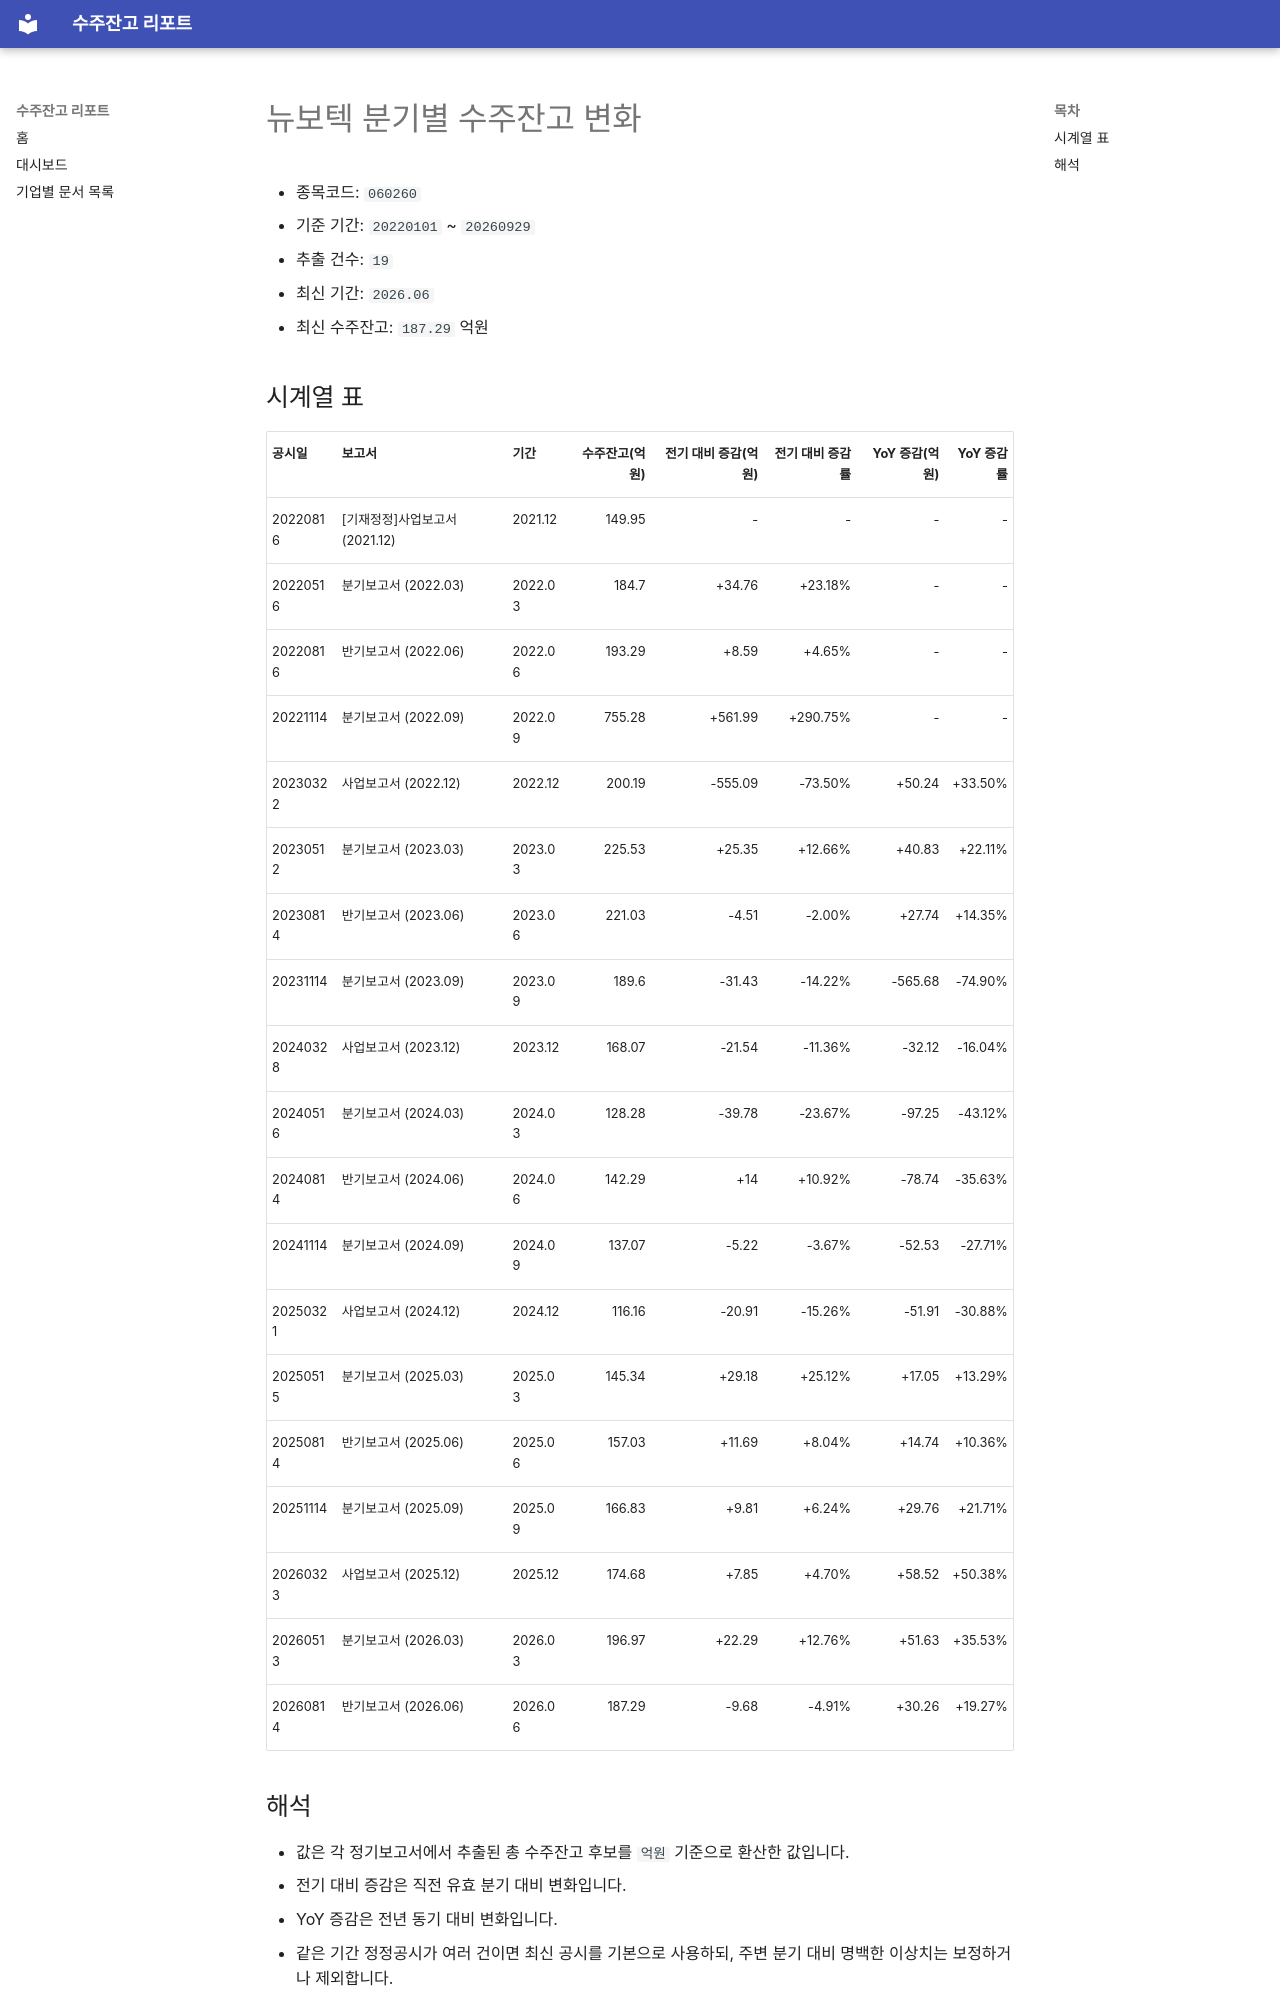

repository: agent-jaden/order-backlog-dashboard · page: companies/뉴보텍_수주잔고(060260)/index.html · generator: mkdocs

# 뉴보텍 분기별 수주잔고 변화

- 종목코드: `060260`
- 기준 기간: `20220101` ~ `20260929`
- 추출 건수: `19`
- 최신 기간: `2026.06`
- 최신 수주잔고: `187.29` 억원

## 시계열 표

| 공시일 | 보고서 | 기간 | 수주잔고(억원) | 전기 대비 증감(억원) | 전기 대비 증감률 | YoY 증감(억원) | YoY 증감률 |
| --- | --- | --- | ---: | ---: | ---: | ---: | ---: |
| 20220816 | [기재정정]사업보고서 (2021.12) | 2021.12 | 149.95 | - | - | - | - |
| 20220516 | 분기보고서 (2022.03) | 2022.03 | 184.7 | +34.76 | +23.18% | - | - |
| 20220816 | 반기보고서 (2022.06) | 2022.06 | 193.29 | +8.59 | +4.65% | - | - |
| 20221114 | 분기보고서 (2022.09) | 2022.09 | 755.28 | +561.99 | +290.75% | - | - |
| 20230322 | 사업보고서 (2022.12) | 2022.12 | 200.19 | -555.09 | -73.50% | +50.24 | +33.50% |
| 20230512 | 분기보고서 (2023.03) | 2023.03 | 225.53 | +25.35 | +12.66% | +40.83 | +22.11% |
| 20230814 | 반기보고서 (2023.06) | 2023.06 | 221.03 | -4.51 | -2.00% | +27.74 | +14.35% |
| 20231114 | 분기보고서 (2023.09) | 2023.09 | 189.6 | -31.43 | -14.22% | -565.68 | -74.90% |
| 20240328 | 사업보고서 (2023.12) | 2023.12 | 168.07 | -21.54 | -11.36% | -32.12 | -16.04% |
| 20240516 | 분기보고서 (2024.03) | 2024.03 | 128.28 | -39.78 | -23.67% | -97.25 | -43.12% |
| 20240814 | 반기보고서 (2024.06) | 2024.06 | 142.29 | +14 | +10.92% | -78.74 | -35.63% |
| 20241114 | 분기보고서 (2024.09) | 2024.09 | 137.07 | -5.22 | -3.67% | -52.53 | -27.71% |
| 20250321 | 사업보고서 (2024.12) | 2024.12 | 116.16 | -20.91 | -15.26% | -51.91 | -30.88% |
| 20250515 | 분기보고서 (2025.03) | 2025.03 | 145.34 | +29.18 | +25.12% | +17.05 | +13.29% |
| 20250814 | 반기보고서 (2025.06) | 2025.06 | 157.03 | +11.69 | +8.04% | +14.74 | +10.36% |
| 20251114 | 분기보고서 (2025.09) | 2025.09 | 166.83 | +9.81 | +6.24% | +29.76 | +21.71% |
| 20260323 | 사업보고서 (2025.12) | 2025.12 | 174.68 | +7.85 | +4.70% | +58.52 | +50.38% |
| 20260513 | 분기보고서 (2026.03) | 2026.03 | 196.97 | +22.29 | +12.76% | +51.63 | +35.53% |
| 20260814 | 반기보고서 (2026.06) | 2026.06 | 187.29 | -9.68 | -4.91% | +30.26 | +19.27% |
